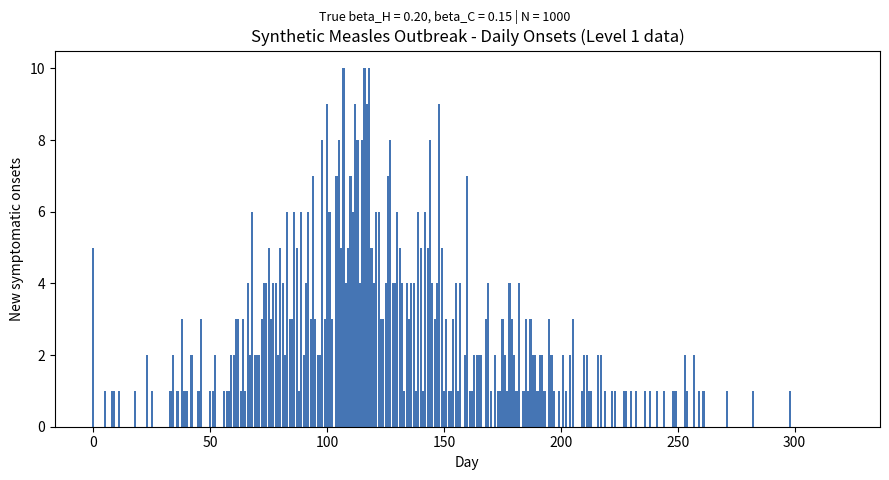
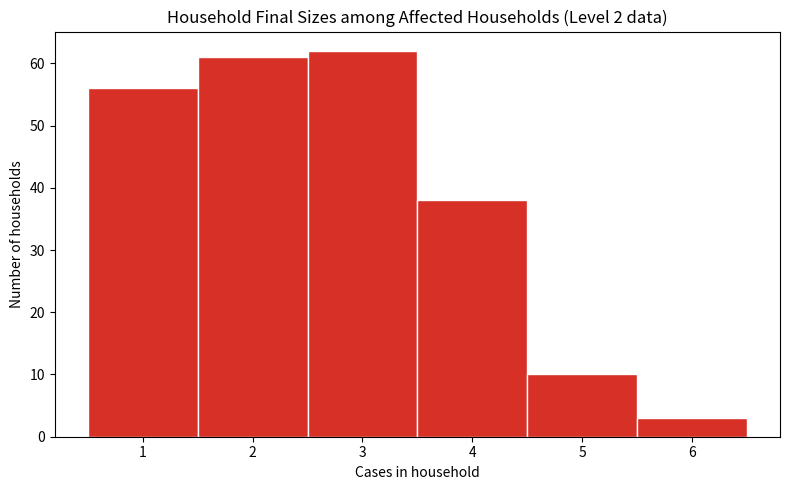

Here is the Python script that generated these plots, in order:
# ============================================================================
# APPEX Measles SBI Project (Python) -- STEP 1: DATA PREPARATION
# Household-Community stochastic SEIR simulator + synthetic "observed" outbreak
#
# This is the canonical source of the population for the ENTIRE Python
# pipeline. Every later step (2 onward) reads step1_household_final_sizes.csv
# to rebuild the SAME household partition, rather than redrawing it -- this
# is what keeps every step consistent without relying on matching random
# seeds across scripts (the R/Python hybrid pipeline needed a seed-matching
# workaround for exactly this reason; an all-Python pipeline avoids the
# problem structurally instead).
#
# Mirrors R's step1_data_preparation.R:
#   1. Builds a population grouped into households.
#   2. Runs ONE stochastic SEIR outbreak with KNOWN "true" parameters.
#   3. Saves that outbreak as the synthetic "observed data" at 3 levels:
#        Level 1: daily epidemic curve (onset counts)
#        Level 2: household final sizes (cases per household)
#        Level 3: full line list (one row per case)
#   4. Saves the true parameters so later steps can check recovery.
#
# Run from E:/APPEX/EpiSBI-main/measles_project/ :
#     python step1_data_preparation.py
# ============================================================================
import os
import numpy as np
import pandas as pd
import matplotlib; matplotlib.use("Agg")
import matplotlib.pyplot as plt

# ============================================================================
# PARAMETERS (edit these to test on different synthetic data)
# ============================================================================
SEED = 2026
rng = np.random.default_rng(SEED)

OUT_DIR = "output/step1"
os.makedirs(OUT_DIR, exist_ok=True)

# -- Population / household structure --
N_TARGET     = 1000
HH_SIZE_VALS = np.arange(1, 7)                                    # 1..6
HH_SIZE_PROB = np.array([0.10, 0.20, 0.25, 0.25, 0.12, 0.08])      # mean ~3.4

# -- Measles natural history (single-compartment, days) --
LATENT_DAYS     = 10
INFECTIOUS_DAYS = 8
SIGMA = 1 / LATENT_DAYS
GAMMA = 1 / INFECTIOUS_DAYS

# -- TRUE transmission parameters (what later steps try to recover) --
BETA_H_TRUE = 0.20   # within-household transmission (per infectious housemate / day)
BETA_C_TRUE = 0.15   # community transmission (per infectious person / day, scaled by N)

# -- Outbreak setup --
INIT_INFECTED    = 5
INIT_IMMUNE_FRAC = 0.30
T_MAX            = 320

print(f"Community-only R (no households) ~ {BETA_C_TRUE / GAMMA:.2f}")

# ============================================================================
# BUILD POPULATION (assign individuals to households)
# ============================================================================
def build_population(rng, n_target, size_vals, size_prob):
    sizes = []
    while sum(sizes) < n_target:
        sizes.append(int(rng.choice(size_vals, p=size_prob)))
    sizes = np.array(sizes)
    hh_id   = np.repeat(np.arange(len(sizes)), sizes)   # household label per person
    hh_size = np.repeat(sizes, sizes)                    # household size per person
    return hh_id, hh_size, len(hh_id), len(sizes)


hh_id, hh_sz, N, n_hh = build_population(rng, N_TARGET, HH_SIZE_VALS, HH_SIZE_PROB)
print(f"Population built: N = {N} people in {n_hh} households (mean size {hh_sz.mean():.2f})")

# ============================================================================
# SIMULATOR: stochastic individual-level Household-Community SEIR
#   Returns: daily onset incidence, per-person exposure/onset days, final states
# ============================================================================
def simulate_hc_seir_full(rng, hh_id, beta_H, beta_C, sigma, gamma, N, t_max,
                           init_infected, init_immune_frac):
    # states: 0 = S, 1 = E, 2 = I, 3 = R
    state = np.zeros(N, dtype=np.int8)
    n_hh = int(hh_id.max()) + 1

    if init_immune_frac > 0:
        immune = rng.choice(N, size=round(init_immune_frac * N), replace=False)
        state[immune] = 3

    seeds = rng.choice(np.flatnonzero(state == 0), size=init_infected, replace=False)
    state[seeds] = 2

    exposure_day = np.full(N, np.nan)
    onset_day    = np.full(N, np.nan)
    onset_day[seeds] = 0                      # seeds count as onset on day 0

    incidence = np.zeros(t_max + 1, dtype=np.int64)  # NEW onsets (E->I) per day
    incidence[0] = init_infected

    p_EI = 1 - np.exp(-sigma)
    p_IR = 1 - np.exp(-gamma)

    for t in range(1, t_max + 1):
        is_S = state == 0
        is_E = state == 1
        is_I = state == 2

        if not is_I.any() and not is_E.any():
            break

        # infectious housemates for each person (exclude self), community total
        I_in_hh      = np.bincount(hh_id, weights=is_I.astype(float), minlength=n_hh)
        I_housemates = I_in_hh[hh_id] - is_I.astype(float)
        I_community  = is_I.sum()

        # ---- force of infection: household + community ----
        hazard = beta_H * I_housemates + beta_C * I_community / N
        p_inf  = 1 - np.exp(-hazard)

        # draw transitions from CURRENT state (synchronous update)
        new_E = is_S & (rng.random(N) < p_inf)
        new_I = is_E & (rng.random(N) < p_EI)
        new_R = is_I & (rng.random(N) < p_IR)

        state[new_R] = 3
        state[new_I] = 2
        state[new_E] = 1

        exposure_day[new_E] = t
        onset_day[new_I]    = t
        incidence[t]        = new_I.sum()

    return {
        "incidence": incidence,
        "exposure_day": exposure_day,
        "onset_day": onset_day,
        "final_state": state,
    }


# ============================================================================
# synthetic "observed" outbreak
# ============================================================================
print("Simulating synthetic outbreak with true parameters...")
sim = simulate_hc_seir_full(rng, hh_id, BETA_H_TRUE, BETA_C_TRUE, SIGMA, GAMMA,
                             N, T_MAX, INIT_INFECTED, INIT_IMMUNE_FRAC)

# ---- LEVEL 1: daily epidemic curve ----------------------------------------
incidence_df = pd.DataFrame({
    "day": np.arange(T_MAX + 1),
    "new_onsets": sim["incidence"],
    "cumulative": np.cumsum(sim["incidence"]),
})

# ---- LEVEL 3: line list (one row per case) --------------------------------
case_idx = np.flatnonzero(~np.isnan(sim["onset_day"]))
linelist = pd.DataFrame({
    "id": case_idx,
    "hh_id": hh_id[case_idx],
    "hh_size": hh_sz[case_idx],
    "exposure_day": sim["exposure_day"][case_idx],
    "onset_day": sim["onset_day"][case_idx],
}).sort_values("onset_day").reset_index(drop=True)

# ---- LEVEL 2: household final sizes ---------------------------------------
has_onset = ~np.isnan(sim["onset_day"])
cases_per_hh = np.bincount(hh_id, weights=has_onset.astype(float), minlength=n_hh).astype(int)
hh_size_lookup = np.zeros(n_hh, dtype=int)
hh_size_lookup[hh_id] = hh_sz  # any member's hh_size works, all members share it
hh_final = pd.DataFrame({
    "hh_id": np.arange(n_hh),
    "hh_size": hh_size_lookup,
    "n_cases": cases_per_hh,
})

# ---- TRUE PARAMETERS (so later steps can score recovery) ------------------
true_params = pd.DataFrame({
    "param": ["beta_H", "beta_C", "sigma", "gamma", "latent_days", "infectious_days",
              "N", "init_infected", "init_immune_frac"],
    "value": [BETA_H_TRUE, BETA_C_TRUE, SIGMA, GAMMA, LATENT_DAYS, INFECTIOUS_DAYS,
              N, INIT_INFECTED, INIT_IMMUNE_FRAC],
})

# ============================================================================
# SAVE OUTPUTS
# ============================================================================
incidence_df.to_csv(os.path.join(OUT_DIR, "step1_observed_incidence.csv"), index=False)
hh_final.to_csv(os.path.join(OUT_DIR, "step1_household_final_sizes.csv"), index=False)
linelist.to_csv(os.path.join(OUT_DIR, "step1_linelist.csv"), index=False)
true_params.to_csv(os.path.join(OUT_DIR, "step1_true_params.csv"), index=False)

# ============================================================================
# PLOTS
# ============================================================================
fig, ax = plt.subplots(figsize=(9, 5))
ax.bar(incidence_df["day"], incidence_df["new_onsets"], color="#4575b4", width=0.9)
ax.set_title("Synthetic Measles Outbreak - Daily Onsets (Level 1 data)")
ax.set_xlabel("Day"); ax.set_ylabel("New symptomatic onsets")
fig.suptitle(f"True beta_H = {BETA_H_TRUE:.2f}, beta_C = {BETA_C_TRUE:.2f} | N = {N}", fontsize=9, y=0.95)
fig.tight_layout()
fig.savefig(os.path.join(OUT_DIR, "step1_epidemic_curve.png"), dpi=200, facecolor="white")
plt.close(fig)

affected = hh_final[hh_final["n_cases"] > 0]
fig, ax = plt.subplots(figsize=(8, 5))
ax.hist(affected["n_cases"], bins=np.arange(0.5, affected["n_cases"].max() + 1.5, 1),
        color="#d73027", edgecolor="white")
ax.set_title("Household Final Sizes among Affected Households (Level 2 data)")
ax.set_xlabel("Cases in household"); ax.set_ylabel("Number of households")
fig.tight_layout()
fig.savefig(os.path.join(OUT_DIR, "step1_household_finalsize_hist.png"), dpi=200, facecolor="white")
plt.close(fig)

# ============================================================================
# CONSOLE SUMMARY
# ============================================================================
total_cases = len(linelist)
peak_day = int(incidence_df.loc[incidence_df["new_onsets"].idxmax(), "day"])
print("\n================ STEP 1 SUMMARY ================")
print(f"Total cases          : {total_cases}  (attack rate {100*total_cases/N:.1f}%)")
print(f"Peak day / peak size  : day {peak_day} / {incidence_df['new_onsets'].max()} onsets")
print(f"Outbreak duration     : {int(linelist['onset_day'].max())} days (last onset)")
print(f"Households affected   : {(hh_final['n_cases']>0).sum()} of {n_hh} "
      f"({100*(hh_final['n_cases']>0).mean():.1f}%)")
print(f"Mean cases / affected hh: {affected['n_cases'].mean():.2f}")
print(f"Saved to {os.path.abspath(OUT_DIR)}/  (4 CSVs + 2 PNGs)")
print("===============================================")
